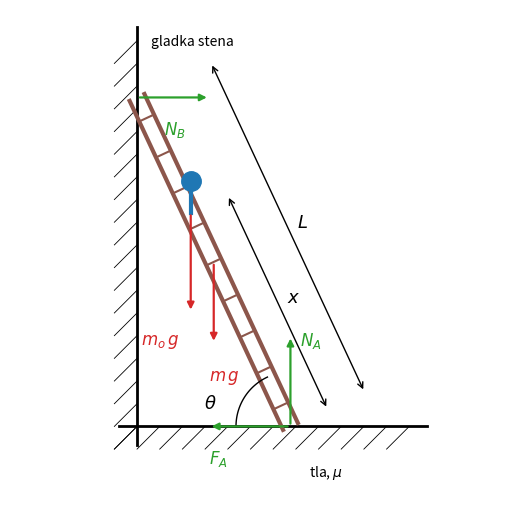

This figure's Python source:
"""Skica problema (skica.png): lestev ob gladki steni z osebo in silami."""

import numpy as np
import matplotlib.pyplot as plt

L = 4.0                       # dolžina lestve [m]
theta = np.radians(65.0)      # kot lestve za skico [rad]
x_osebe = 2.6                 # lega osebe [m]

# točke A (tla), B (stena), težišče G in oseba P
A = np.array([L * np.cos(theta), 0.0])
B = np.array([0.0, L * np.sin(theta)])
smer = (B - A) / L
G = A + smer * L / 2
P = A + smer * x_osebe

fig, ax = plt.subplots(figsize=(6.4, 5.2))
ax.set_aspect("equal")
ax.axis("off")

# stena in tla s šrafuro
ax.plot([0, 0], [-0.2, 4.4], "k", lw=2)
ax.plot([-0.2, 3.2], [0, 0], "k", lw=2)
for y in np.arange(0.0, 4.4, 0.25):
    ax.plot([-0.25, 0], [y - 0.25, y], "k", lw=0.6)
for x in np.arange(0.0, 3.2, 0.25):
    ax.plot([x - 0.25, x], [-0.25, 0], "k", lw=0.6)

# lestev (dva kraka in prečke)
odmik = np.array([-smer[1], smer[0]]) * 0.09
for znak in (-1, 1):
    zac = A + znak * odmik
    kon = B + znak * odmik
    ax.plot([zac[0], kon[0]], [zac[1], kon[1]], color="tab:brown", lw=3)
for s in np.linspace(0.25, L - 0.25, 9):
    sredina = A + smer * s
    ax.plot([sredina[0] - odmik[0], sredina[0] + odmik[0]],
            [sredina[1] - odmik[1], sredina[1] + odmik[1]],
            color="tab:brown", lw=1.5)

# oseba (krog in kratka "noga")
ax.plot(P[0], P[1] + 0.35, "o", ms=14, color="tab:blue")
ax.plot([P[0], P[0]], [P[1], P[1] + 0.25], color="tab:blue", lw=3)


def puscica(zac, dx, dy, barva="tab:red"):
    """Nariše puščico sile od točke zac v smeri (dx, dy)."""
    ax.annotate("", xy=(zac[0] + dx, zac[1] + dy), xytext=zac,
                arrowprops=dict(arrowstyle="-|>", lw=1.6, color=barva))


# sile: teža lestve in osebe, reakcije v A in B
puscica(G, 0.0, -0.9)
ax.text(G[0] - 0.05, G[1] - 1.3, "$m\\,g$", color="tab:red", fontsize=12)
puscica(P, 0.0, -1.1)
ax.text(P[0] - 0.55, P[1] - 1.45, "$m_o\\,g$", color="tab:red", fontsize=12)
puscica(A, 0.0, 1.0, "tab:green")
ax.text(A[0] + 0.1, A[1] + 0.9, "$N_A$", color="tab:green", fontsize=12)
puscica(A, -0.9, 0.0, "tab:green")
ax.text(A[0] - 0.9, A[1] - 0.4, "$F_A$", color="tab:green", fontsize=12)
puscica(B, 0.8, 0.0, "tab:green")
ax.text(B[0] + 0.3, B[1] - 0.4, "$N_B$", color="tab:green", fontsize=12)

# kot theta, dolžina L in lega osebe x (kotirni črti desno od lestve)
lok = np.linspace(np.pi - theta, np.pi, 30)
ax.plot(A[0] + 0.6 * np.cos(lok), A[1] + 0.6 * np.sin(lok), "k", lw=1)
ax.text(A[0] - 0.95, A[1] + 0.2, "$\\theta$", fontsize=13)
pravokotno = np.array([np.sin(theta), np.cos(theta)])
kota_L = pravokotno * 0.9
ax.annotate("", xy=B + kota_L, xytext=A + kota_L,
            arrowprops=dict(arrowstyle="<->", lw=1))
ax.text(G[0] + kota_L[0] + 0.1, G[1] + kota_L[1], "$L$", fontsize=13)
kota_x = pravokotno * 0.45
ax.annotate("", xy=P + kota_x, xytext=A + kota_x,
            arrowprops=dict(arrowstyle="<->", lw=1))
sredina_x = A + smer * x_osebe / 2 + kota_x
ax.text(sredina_x[0] + 0.1, sredina_x[1], "$x$", fontsize=13)

ax.text(0.15, 4.2, "gladka stena", fontsize=10)
ax.text(1.9, -0.55, "tla, $\\mu$", fontsize=10)
ax.set_xlim(-1.4, 4.0)
ax.set_ylim(-0.8, 4.6)
fig.tight_layout()
fig.savefig("skica.png", dpi=150)
print("Shranjeno: skica.png")
